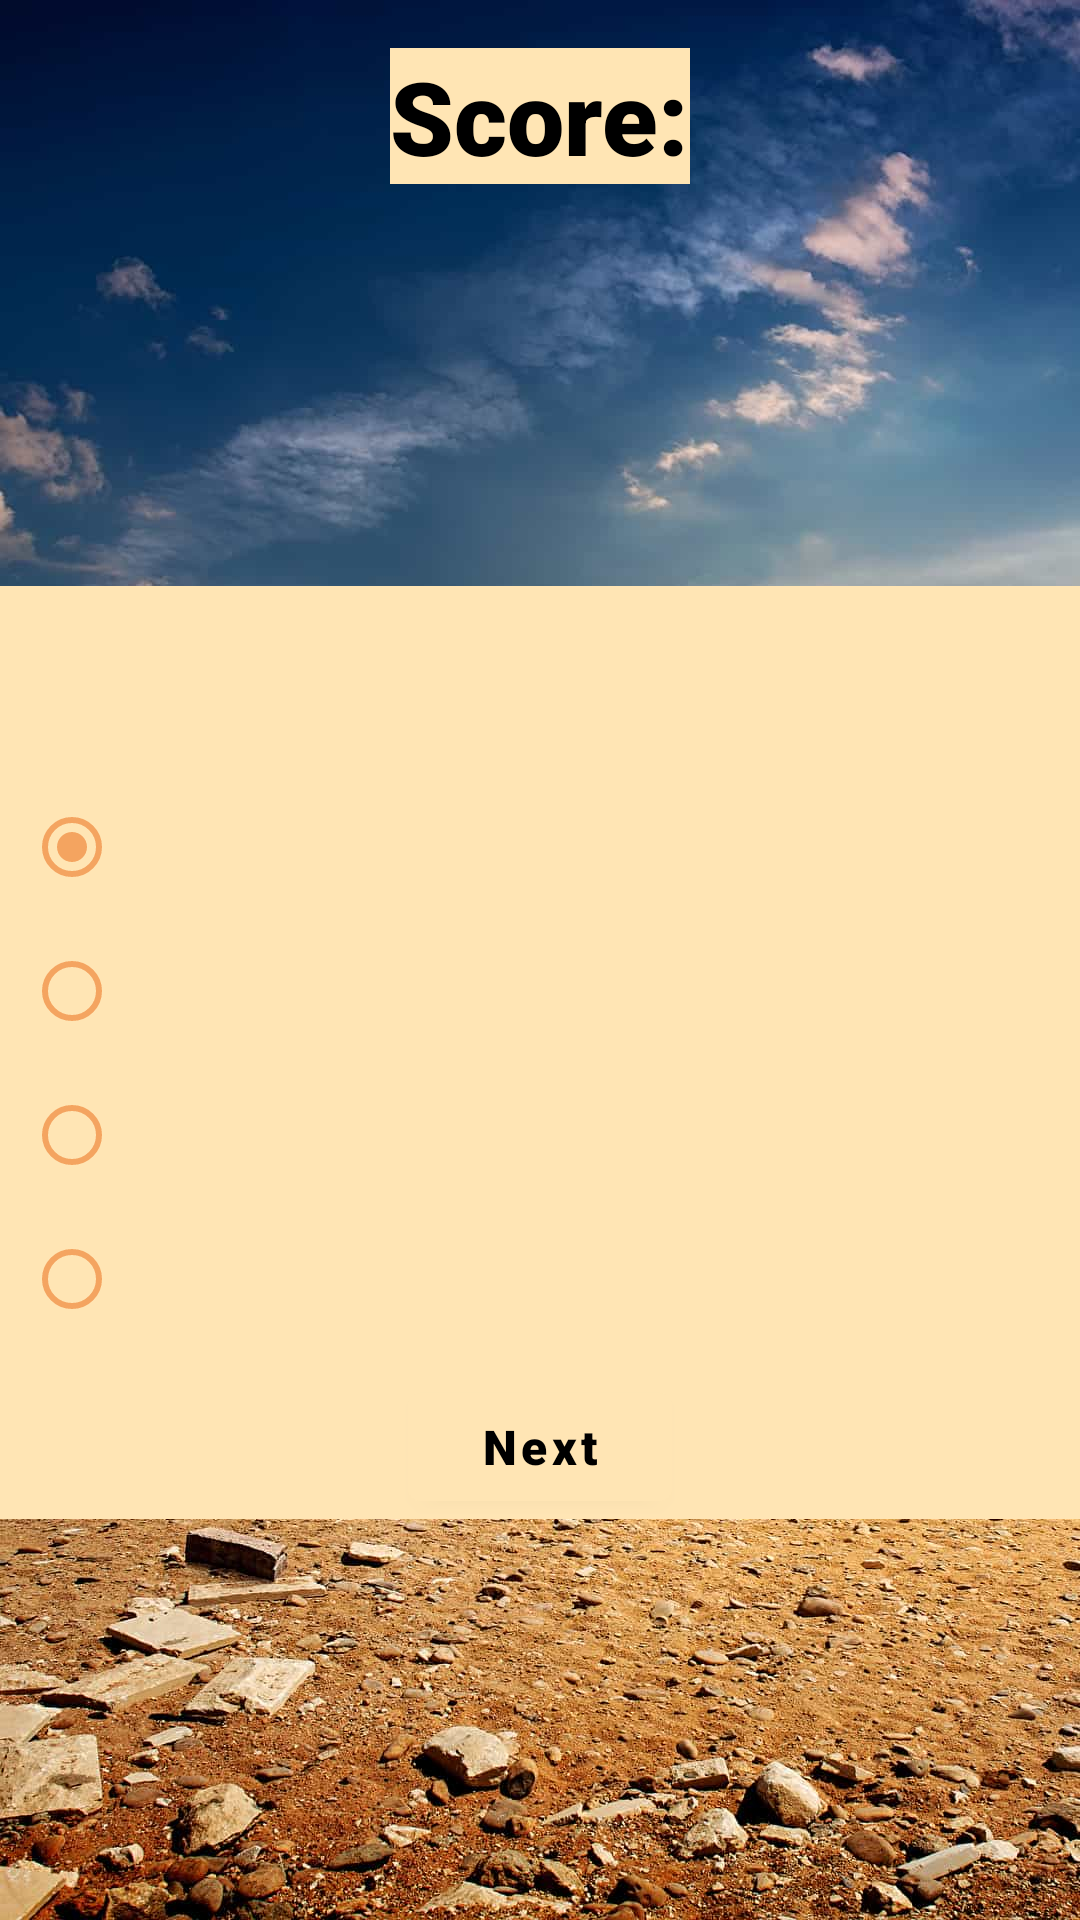

Android layout source for this screen:
<!-- AndroidManifest.xml: application theme Theme.SimpleGame -->
<!-- res/layout/fragment_main.xml -->
<?xml version="1.0" encoding="utf-8"?>
<androidx.constraintlayout.widget.ConstraintLayout xmlns:android="http://schemas.android.com/apk/res/android"
    xmlns:app="http://schemas.android.com/apk/res-auto"
    xmlns:tools="http://schemas.android.com/tools"
    android:layout_width="match_parent"
    android:layout_height="match_parent"
    android:background="@drawable/egypt_main_image"
    android:orientation="vertical"
    tools:context=".ui.main.MainFragment">

    <TextView
        android:id="@+id/current_score"
        style="@style/appTextBold"
        android:layout_width="wrap_content"
        android:layout_height="wrap_content"

        android:layout_marginTop="@dimen/margin_size_medium"
        android:background="@color/peach"
        android:text="@string/score"
        android:textSize="@dimen/text_size_xlarge"

        app:layout_constraintEnd_toEndOf="parent"
        app:layout_constraintStart_toStartOf="parent"
        app:layout_constraintTop_toTopOf="parent" />

    <LinearLayout
        android:id="@+id/linearLayout"
        android:layout_width="match_parent"
        android:layout_height="wrap_content"
        android:background="@color/peach"

        android:orientation="vertical"

        app:layout_constraintBottom_toBottomOf="parent"
        app:layout_constraintEnd_toEndOf="parent"
        app:layout_constraintStart_toStartOf="parent"
        app:layout_constraintTop_toBottomOf="@+id/current_score">

        <TextView
            android:id="@+id/question"
            style="@style/appTextBold"
            android:layout_width="match_parent"
            android:layout_height="match_parent"
            android:layout_margin="@dimen/text_size_small"

            android:textSize="@dimen/text_size_large"
            tools:text=" Question number 12" />

        <RadioGroup
            android:id="@+id/radioGroup"
            android:layout_width="match_parent"
            android:layout_height="wrap_content"
            android:checkedButton="@+id/radio_button_1"
            android:layout_margin="@dimen/margin_size_small">

            <RadioButton
                android:id="@+id/radio_button_1"
                style="@style/radioButton"
                android:buttonTint="@color/sandy_brown"
                tools:text="Button 1" />

            <RadioButton
                android:id="@+id/radio_button_2"
                style="@style/radioButton"
                android:buttonTint="@color/sandy_brown"
                tools:text="Button 2" />

            <RadioButton
                android:id="@+id/radio_button_3"
                style="@style/radioButton"
                android:buttonTint="@color/sandy_brown"
                tools:text="Button 3" />

            <RadioButton
                android:id="@+id/radio_button_4"
                style="@style/radioButton"
                android:buttonTint="@color/sandy_brown"
                tools:text="Button 4" />
        </RadioGroup>

        <Button
            android:id="@+id/button_next"
            style="@style/appTextBold"
            android:layout_width="wrap_content"
            android:layout_height="wrap_content"

            android:layout_gravity="center"
            android:textSize="@dimen/text_size_medium"
            android:text="@string/button_next" />
    </LinearLayout>

</androidx.constraintlayout.widget.ConstraintLayout>
<!-- resources referenced by this layout -->
<resources>
  <color name="peach">#FFE5B4</color>
  <color name="sandy_brown">#F4A460</color>
  <dimen name="margin_size_medium">16dp</dimen>
  <dimen name="margin_size_small">8dp</dimen>
  <dimen name="text_size_large">20sp</dimen>
  <dimen name="text_size_medium">16sp</dimen>
  <dimen name="text_size_small">14sp</dimen>
  <dimen name="text_size_xlarge">34sp</dimen>
  <!-- drawable egypt_main_image: jpg bitmap (drawable, 252431 bytes) -->
  <string name="button_next">Next</string>
  <string name="score">Score:</string>
  <style name="appTextBold">
          <item name="android:textColor">@color/black</item>
          <item name="android:textAllCaps">false</item>
          <item name="android:fontFamily">sans-serif-black</item>
      </style>
  <style name="radioButton">
          <item name="android:layout_width">wrap_content</item>
          <item name="android:layout_height">wrap_content</item>
          <item name="android:textColor">@color/black</item>
          <item name="android:textAllCaps">false</item>
          <item name="android:fontFamily">sans-serif</item>
      </style>
  <style name="Theme.SimpleGame" parent="Theme.MaterialComponents.DayNight.NoActionBar">
          
          <item name="colorPrimary">@color/peach</item>
          <item name="colorPrimaryVariant">@color/sandy_brown</item>
          <item name="colorOnPrimary">@color/white</item>
  
      </style>
  <color name="black">#FF000000</color>
  <color name="white">#FFFFFFFF</color>
</resources>
